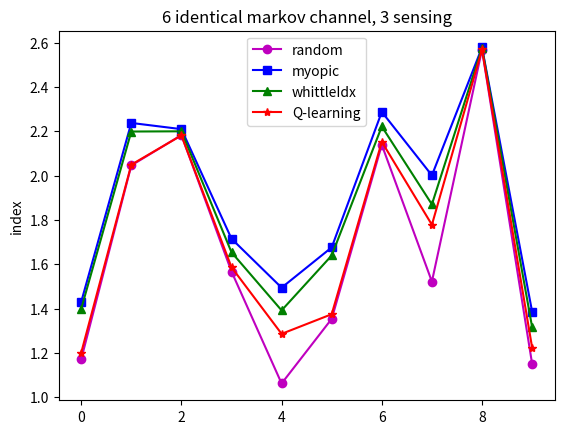

This figure's Python source:
import matplotlib.pyplot as plt

index = range(0,10)

random = [1.171278, 2.045942, 2.183006, 1.567254, 1.061972, 1.353644, 2.138906, 1.521760, 2.568738, 1.150876]

myopic = [1.430192, 2.237792, 2.209822, 1.715322, 1.494330, 1.676150, 2.287710, 2.001180, 2.578390, 1.386496]

whittle = [1.398468, 2.199054, 2.200054, 1.654064, 1.391816, 1.639626, 2.221868, 1.870272, 2.576396, 1.316618]

asyncQ = [1.200376, 2.049434, 2.181354, 1.586540, 1.285996, 1.374568, 2.152630, 1.778206, 2.569286, 1.224272]

lz_same = [0.8824744807201103, 0.8475264084865345, 0.8439186264546377, 0.9719334584930805, 0.6995345646028724, 0.87562895790943, 0.8205386126603762, 0.7701701343141177, 0.5937514275238382, 0.8914802338383675]


random_distinct = [1.414802, 1.361716, 1.367178, 1.587614, 1.823710, 1.665240, 1.496756, 1.469092, 1.410450, 1.183566]

whittle_distinct = [2.176666, 1.816336, 1.990938, 2.032402, 2.368728, 2.306860, 1.934146, 2.057038, 1.938204, 1.931010]

asyncQ_distinct = [1.991844, 1.730484, 1.710680, 1.858022, 2.216416, 2.157140, 1.771692, 1.934214, 1.736686, 1.777632]

lz_distinct = [0.647131, 0.834870, 0.744238, 0.823963, 0.776086, 0.657251, 0.810457, 0.733422, 0.748655, 0.616782]


plt.plot(index, random, 'm-o',  index, myopic, 'b-s', index, whittle, 'g-^', index, asyncQ, 'r-*')

plt.ylabel('average reward')
plt.ylabel('index')
plt.title('6 identical markov channel, 3 sensing')

plt.legend(['random', 'myopic', 'whittleIdx', 'Q-learning'], loc='upper center')



plt.show()